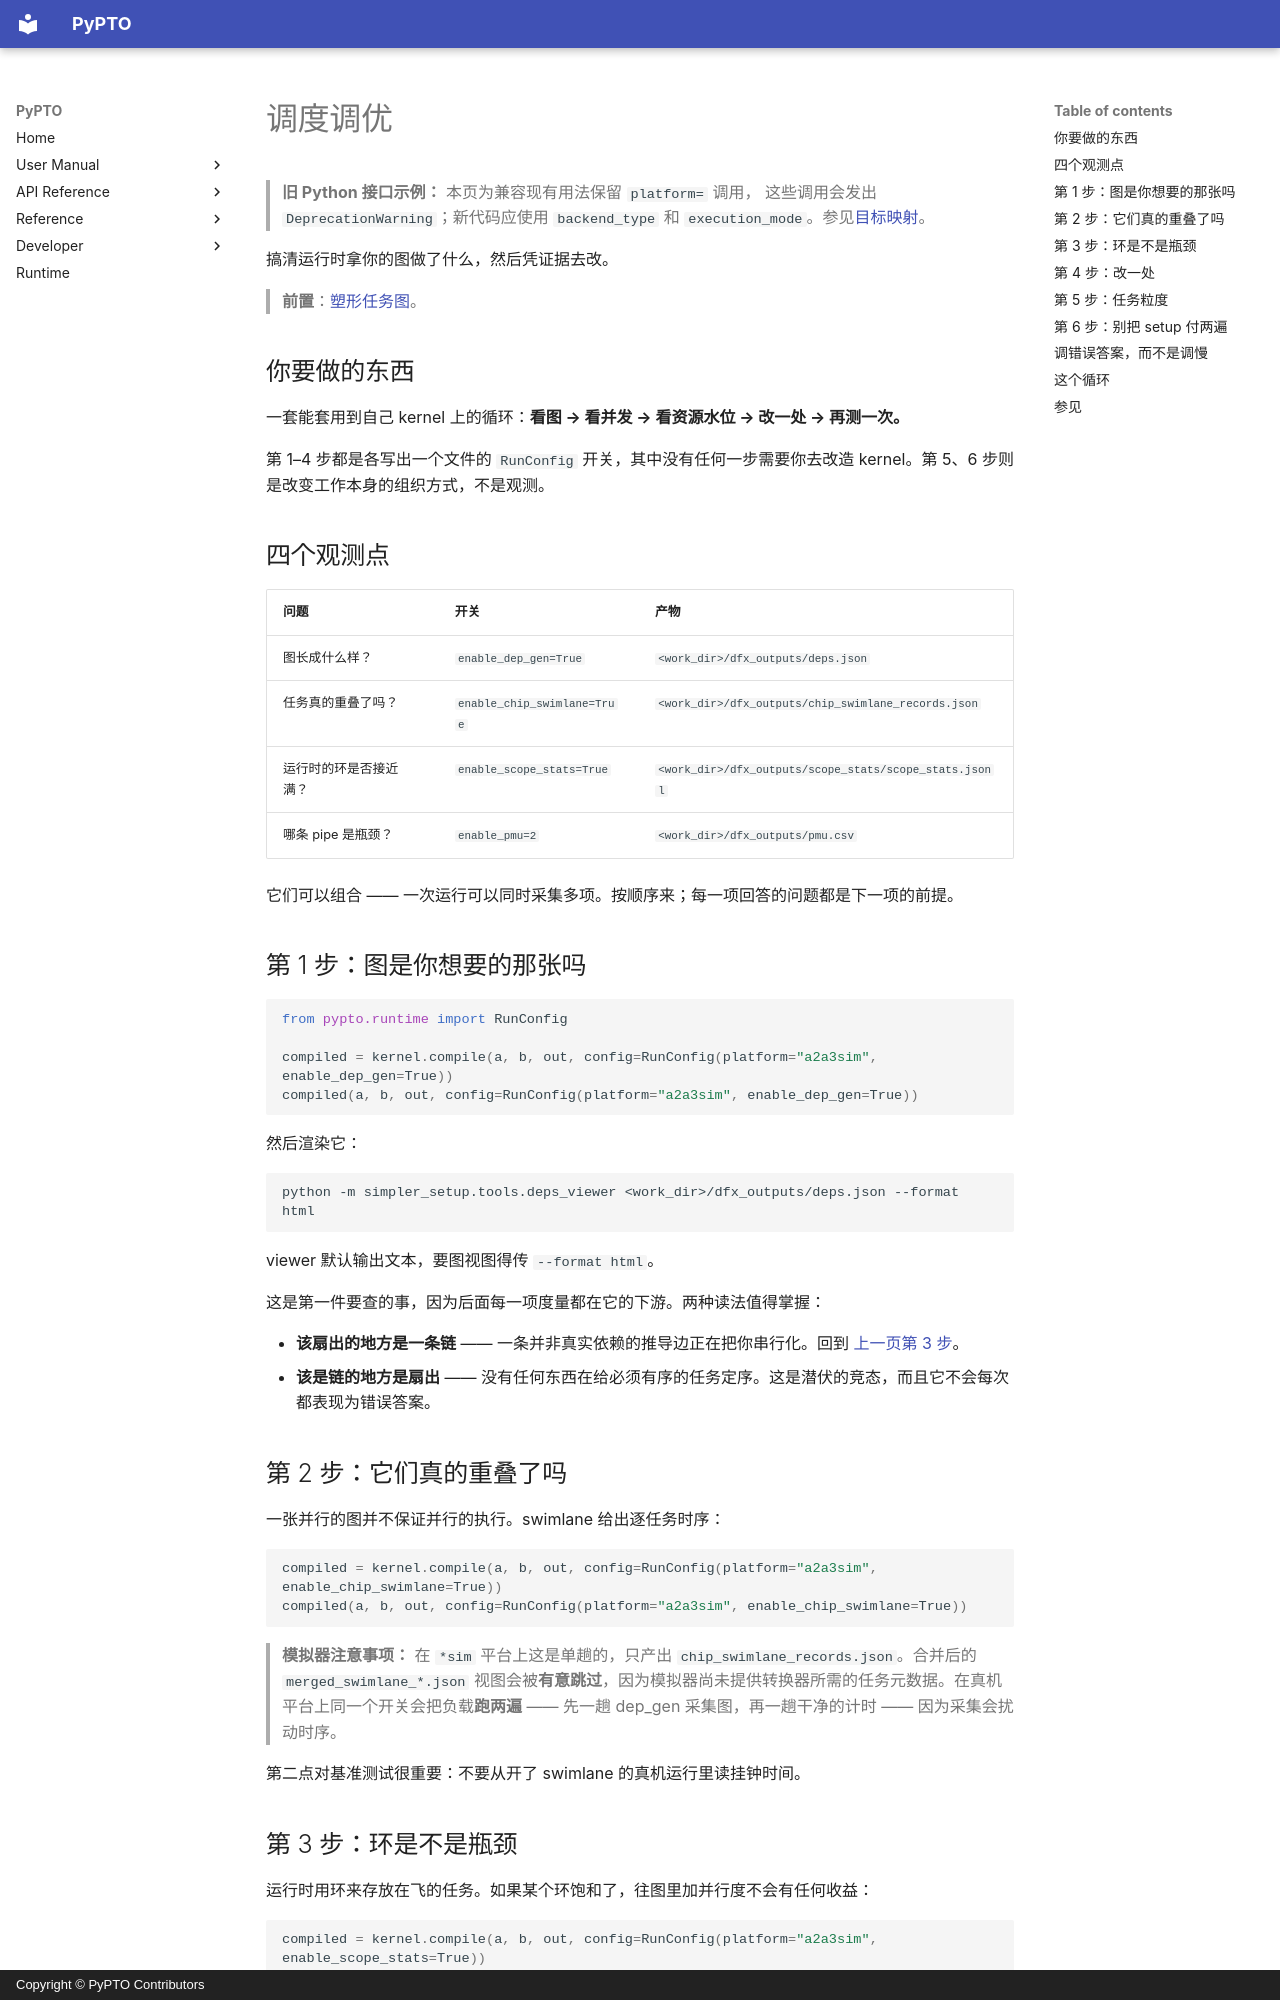

repository: hw-native-sys/pypto · page: zh/user/tutorials/05-scheduling-tuning/index.html · generator: mkdocs · copyright: Copyright © PyPTO Contributors

# 调度调优

> **旧 Python 接口示例：** 本页为兼容现有用法保留 `platform=` 调用，
> 这些调用会发出 `DeprecationWarning`；新代码应使用 `backend_type` 和
> `execution_mode`。参见[目标映射](../../dev/08-entry-points.md#迁移旧-platform-示例)。

搞清运行时拿你的图做了什么，然后凭证据去改。

> **前置**：[塑形任务图](04-task-graph.md)。

## 你要做的东西

一套能套用到自己 kernel 上的循环：**看图 → 看并发 → 看资源水位 → 改一处 → 再测一次。**

第 1–4 步都是各写出一个文件的 `RunConfig` 开关，其中没有任何一步需要你去改造 kernel。第 5、6 步则是改变工作本身的组织方式，不是观测。

## 四个观测点

| 问题 | 开关 | 产物 |
| ---- | ---- | ---- |
| 图长成什么样？ | `enable_dep_gen=True` | `<work_dir>/dfx_outputs/deps.json` |
| 任务真的重叠了吗？ | `enable_chip_swimlane=True` | `<work_dir>/dfx_outputs/chip_swimlane_records.json` |
| 运行时的环是否接近满？ | `enable_scope_stats=True` | `<work_dir>/dfx_outputs/scope_stats/scope_stats.jsonl` |
| 哪条 pipe 是瓶颈？ | `enable_pmu=2` | `<work_dir>/dfx_outputs/pmu.csv` |

它们可以组合 —— 一次运行可以同时采集多项。按顺序来；每一项回答的问题都是下一项的前提。

## 第 1 步：图是你想要的那张吗

```python
from pypto.runtime import RunConfig

compiled = kernel.compile(a, b, out, config=RunConfig(platform="a2a3sim", enable_dep_gen=True))
compiled(a, b, out, config=RunConfig(platform="a2a3sim", enable_dep_gen=True))
```

然后渲染它：

```bash
python -m simpler_setup.tools.deps_viewer <work_dir>/dfx_outputs/deps.json --format html
```

viewer 默认输出文本，要图视图得传 `--format html`。

这是第一件要查的事，因为后面每一项度量都在它的下游。两种读法值得掌握：

- **该扇出的地方是一条链** —— 一条并非真实依赖的推导边正在把你串行化。回到 [上一页第 3 步](04-task-graph.md)。
- **该是链的地方是扇出** —— 没有任何东西在给必须有序的任务定序。这是潜伏的竞态，而且它不会每次都表现为错误答案。

## 第 2 步：它们真的重叠了吗

一张并行的图并不保证并行的执行。swimlane 给出逐任务时序：

```python
compiled = kernel.compile(a, b, out, config=RunConfig(platform="a2a3sim", enable_chip_swimlane=True))
compiled(a, b, out, config=RunConfig(platform="a2a3sim", enable_chip_swimlane=True))
```

> **模拟器注意事项：** 在 `*sim` 平台上这是单趟的，只产出 `chip_swimlane_records.json`。合并后的 `merged_swimlane_*.json` 视图会被**有意跳过**，因为模拟器尚未提供转换器所需的任务元数据。在真机平台上同一个开关会把负载**跑两遍** —— 先一趟 dep_gen 采集图，再一趟干净的计时 —— 因为采集会扰动时序。

第二点对基准测试很重要：不要从开了 swimlane 的真机运行里读挂钟时间。
